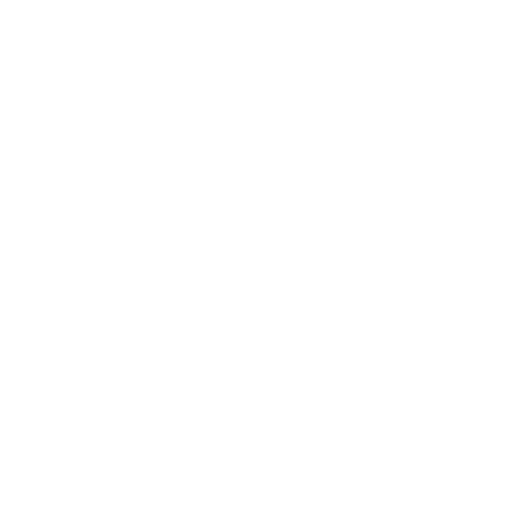
t = 0.00 s
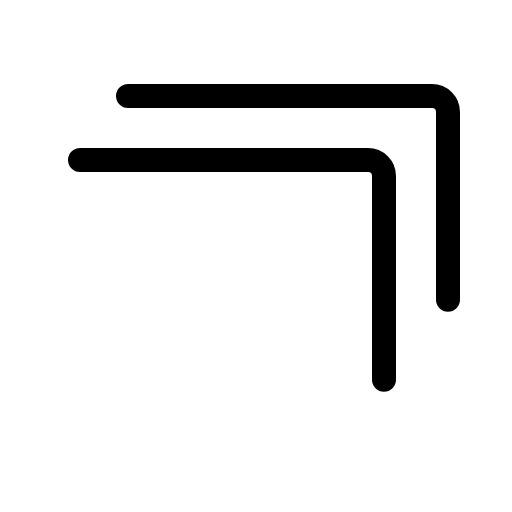
t = 0.38 s
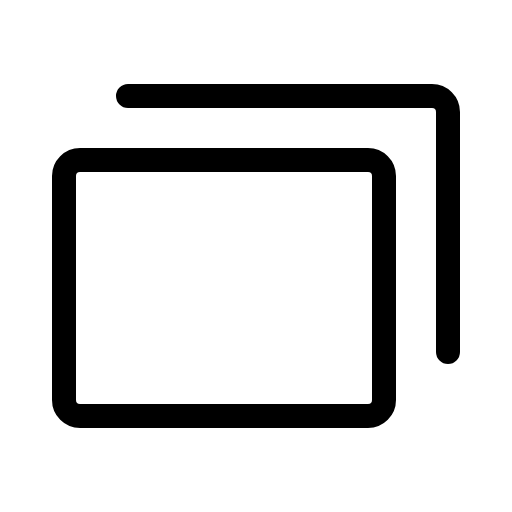
t = 1.13 s
t = 1.50 s: frame unchanged from t = 1.13 s, image omitted
t = 1.88 s: frame unchanged from t = 1.13 s, image omitted
t = 2.63 s: frame unchanged from t = 1.13 s, image omitted

The animated SVG that drew these frames (rendered in a browser with its animation timeline set to each time). Animation: 1 CSS @keyframes rule; one cycle of 3.00 s, repeats indefinitely.

<svg xmlns="http://www.w3.org/2000/svg" viewBox="0 0 256 256">
  <style>
    .draw-line {
      stroke-dasharray: 2000;
      stroke-dashoffset: 0;
    }
    svg:hover .draw-line {
      animation: phosphor-draw-in 3s ease-in-out infinite alternate;
    }
    @keyframes phosphor-draw-in {
      0%   { stroke-dashoffset: 2000; }
      50%  { stroke-dashoffset: 0; }
      100% { stroke-dashoffset: 0; }
    }
  </style><rect width="256" height="256" fill="none"/><rect x="32" y="80" width="160" height="128" rx="8" fill="none" stroke="currentColor" stroke-linecap="round" stroke-linejoin="round" stroke-width="12" class="draw-line"/><path d="M64,48H216a8,8,0,0,1,8,8V176" fill="none" stroke="currentColor" stroke-linecap="round" stroke-linejoin="round" stroke-width="12" class="draw-line"/></svg>
